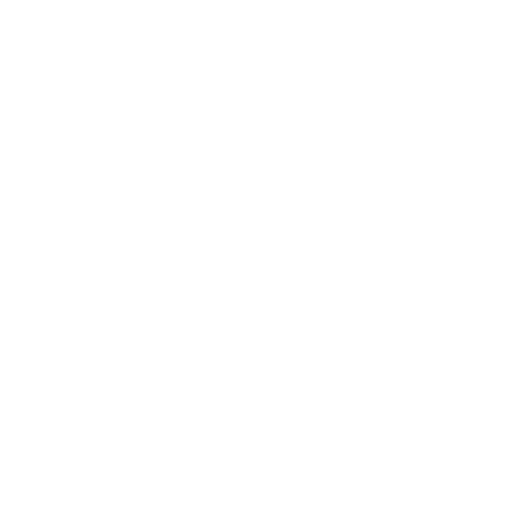
t = 0.00 s
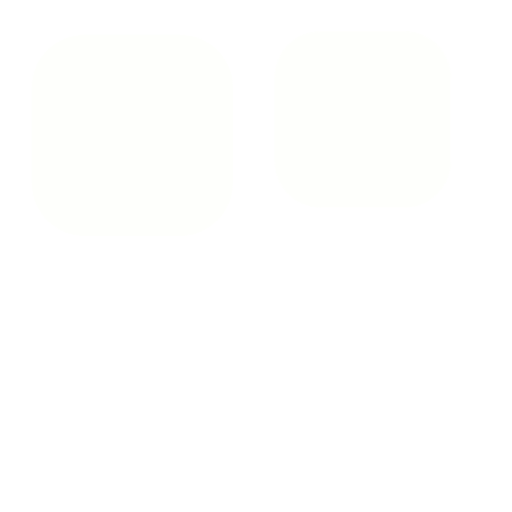
t = 0.24 s
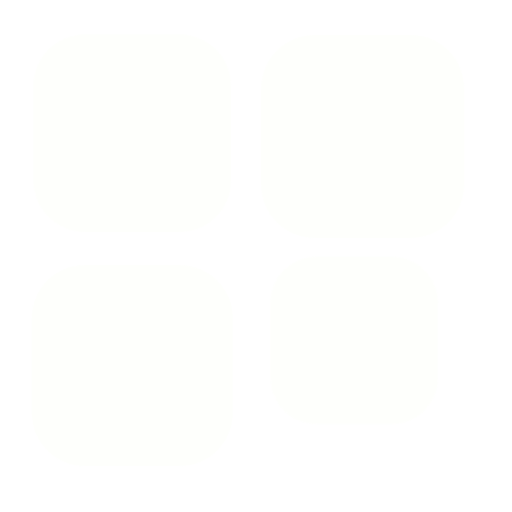
t = 0.48 s
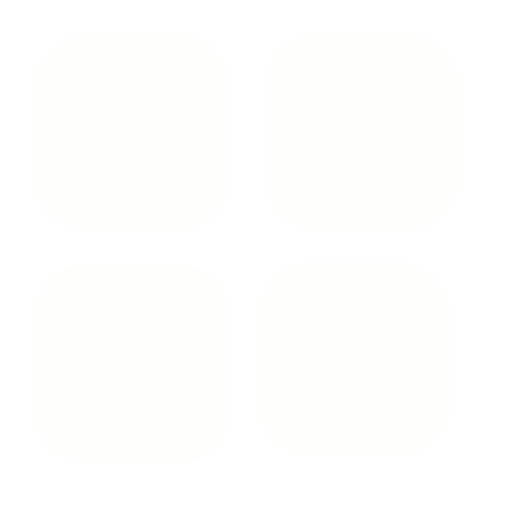
t = 0.72 s
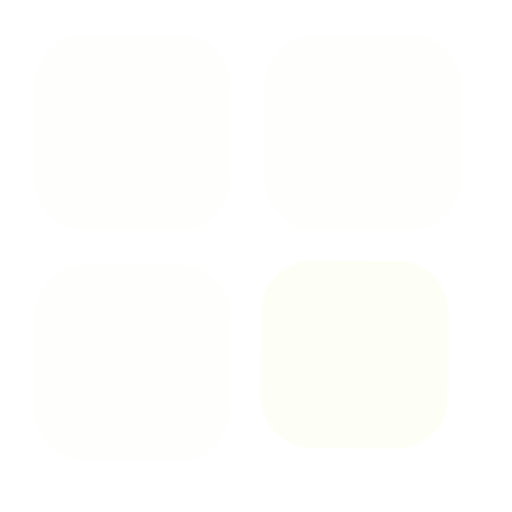
t = 0.95 s
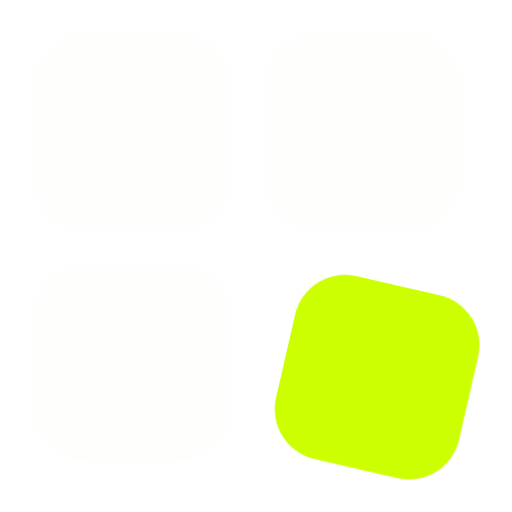
t = 1.19 s

The animated SVG that drew these frames (rendered in a browser with its animation timeline set to each time). Animation: 3 CSS @keyframes rules; one cycle of 1.19 s.

<svg xmlns="http://www.w3.org/2000/svg" viewBox="0 0 120 120" role="img" aria-label="Tavrena">
<style>
  .t{transform-box:view-box;opacity:0;animation:drop .5s cubic-bezier(.2,.9,.25,1.2) forwards}
  .t1{transform-origin:31px 31px;animation-delay:0s}
  .t2{transform-origin:85px 31px;animation-delay:.12s}
  .t3{transform-origin:31px 85px;animation-delay:.24s}
  .t4{transform-origin:88px 88px;fill:#FEFFFC;animation:drop4 .5s cubic-bezier(.2,.9,.25,1.2) .36s forwards,pull .55s cubic-bezier(.3,1.5,.4,1) .95s forwards}
  @keyframes drop{0%{opacity:0;transform:translateY(-18px) scale(.4)}100%{opacity:1;transform:none}}
  @keyframes drop4{0%{opacity:0;transform:translate(-5px,-23px) scale(.4)}100%{opacity:1;transform:translate(-5px,-5px)}}
  @keyframes pull{0%{opacity:1;transform:translate(-5px,-5px) rotate(0);fill:#FEFFFC}100%{opacity:1;transform:rotate(12deg);fill:#D0FF00}}
  @media (prefers-reduced-motion:reduce){.t,.t4{animation:none;opacity:1}.t4{transform:rotate(12deg);fill:#D0FF00}}
</style>
<rect class="t t1" x="8" y="8" width="46" height="46" rx="12" fill="#FEFFFC"/>
<rect class="t t2" x="62" y="8" width="46" height="46" rx="12" fill="#FEFFFC"/>
<rect class="t t3" x="8" y="62" width="46" height="46" rx="12" fill="#FEFFFC"/>
<rect class="t t4" x="66" y="66" width="44" height="44" rx="12"/>
</svg>
